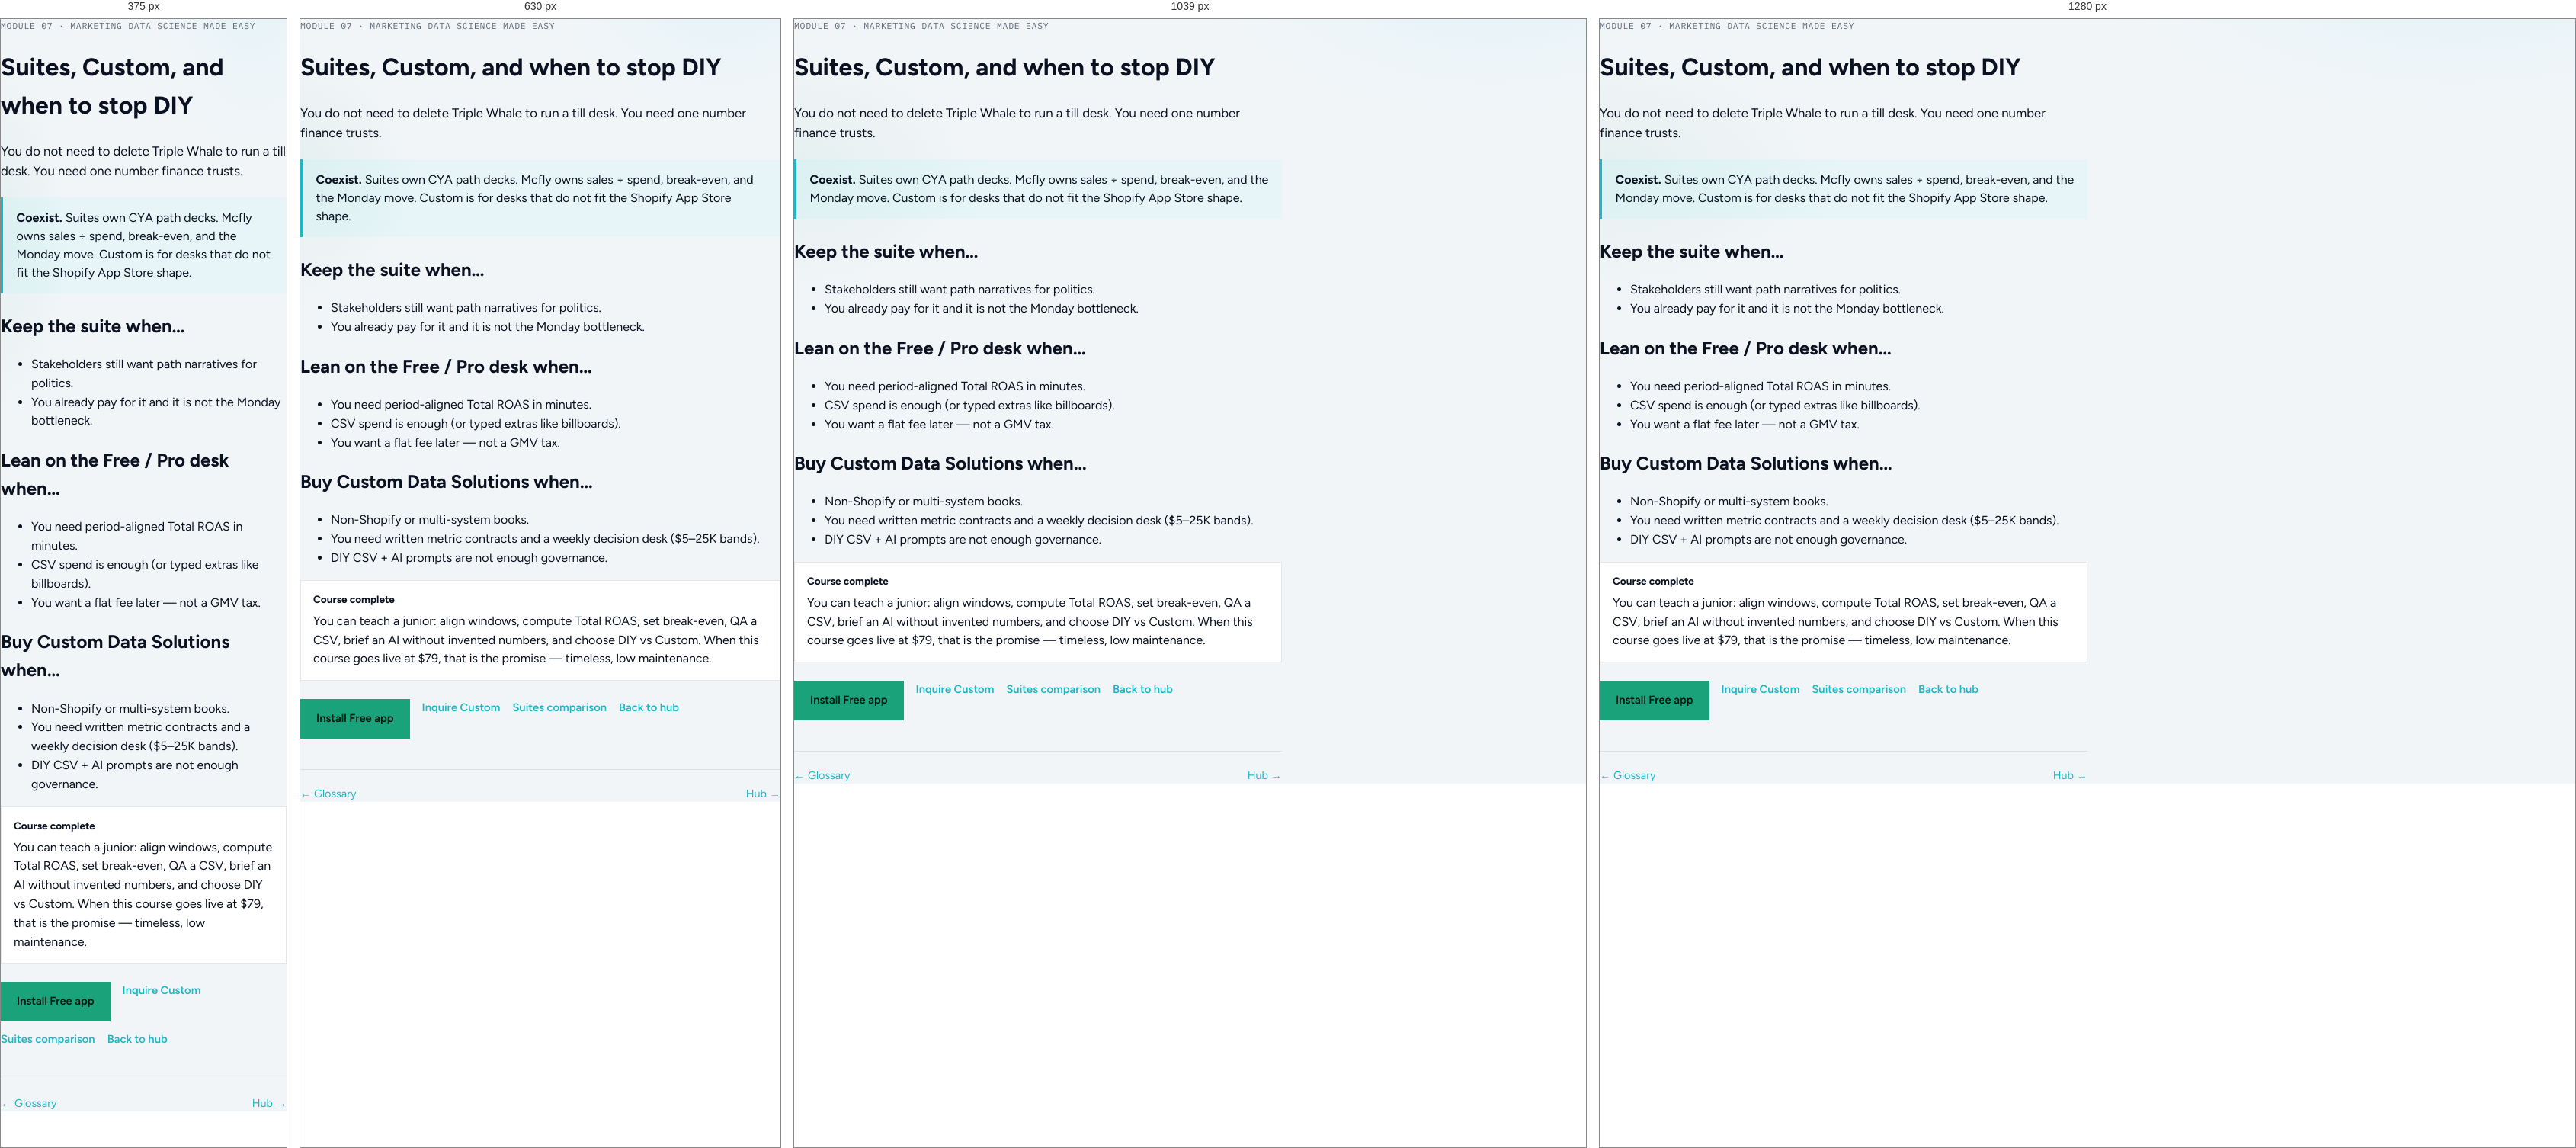
Rendered at 375 px, 630 px, 1039 px and 1280 px, left to right.

<!-- file: suites-and-custom.html -->
<!DOCTYPE html>
<html lang="en">
<head>
  <meta charset="utf-8" />
  <meta name="viewport" content="width=device-width, initial-scale=1" />
  <title>Suites &amp; Custom — MDS Made Easy (draft)</title>
  <meta name="description" content="Coexist with attribution suites. When to buy Mcfly Custom. Draft course." />
  <meta name="robots" content="noindex,nofollow" />
  <link rel="icon" href="/favicon.ico" sizes="any" />
  <link rel="canonical" href="https://mcflyads.com/mds-made-easy/suites-and-custom" />
  <meta name="theme-color" content="#0a1221" />
  <link rel="stylesheet" href="/assets/fonts-local.css?v=20260828v5" />
  <link rel="stylesheet" href="/assets/site.css?v=20260731mds" />
  <link rel="stylesheet" href="/assets/mds-course.css?v=1" />
</head>
<body class="mds-course">
  <a class="skip" href="#mds-content">Skip to content</a>
  <div data-mds-shell id="mds-content">
    <p class="mds-kicker">Module 07 · Marketing Data Science Made Easy</p>
    <h1>Suites, Custom, and when to stop DIY</h1>
    <p class="mds-lede">You do not need to delete Triple Whale to run a till desk. You need one number finance trusts.</p>
    <div class="mds-answer">
      <p><strong>Coexist.</strong> Suites own CYA path decks. Mcfly owns sales ÷ spend, break-even, and the Monday move. Custom is for desks that do not fit the Shopify App Store shape.</p>
    </div>

    <h2>Keep the suite when…</h2>
    <ul>
      <li>Stakeholders still want path narratives for politics.</li>
      <li>You already pay for it and it is not the Monday bottleneck.</li>
    </ul>

    <h2>Lean on the Free / Pro desk when…</h2>
    <ul>
      <li>You need period-aligned Total ROAS in minutes.</li>
      <li>CSV spend is enough (or typed extras like billboards).</li>
      <li>You want a flat fee later — not a GMV tax.</li>
    </ul>

    <h2>Buy Custom Data Solutions when…</h2>
    <ul>
      <li>Non-Shopify or multi-system books.</li>
      <li>You need written metric contracts and a weekly decision desk ($5–25K bands).</li>
      <li>DIY CSV + AI prompts are not enough governance.</li>
    </ul>

    <div class="mds-callout">
      <strong>Course complete</strong>
      You can teach a junior: align windows, compute Total ROAS, set break-even, QA a CSV, brief an AI without invented numbers, and choose DIY vs Custom.
      When this course goes live at $79, that is the promise — timeless, low maintenance.
    </div>

    <div class="mds-cta-row">
      <a class="btn primary" href="/support">Install Free app</a>
      <a class="text-link" href="/custom-analytics#inquire">Inquire Custom</a>
      <a class="text-link" href="/vs-attribution-suites">Suites comparison</a>
      <a class="text-link" href="/mds-made-easy/">Back to hub</a>
    </div>

    <div data-mds-mark></div>
    <div class="mds-pager">
      <a href="/mds-made-easy/glossary">← Glossary</a>
      <a href="/mds-made-easy/">Hub →</a>
    </div>
  </div>
  <script src="/assets/mds-course.js?v=1" defer></script>
</body>
</html>


/* @media block from site.css */
@media (min-width: 860px) {
  .lab-packages { grid-template-columns: repeat(3, minmax(0, 1fr)); }
}

/* @media block from site.css */
@media (min-width: 860px) {
  .lab-market { grid-template-columns: repeat(3, minmax(0, 1fr)); }
}

/* @media block from site.css */
@media (min-width: 860px) {
  .lab-process { grid-template-columns: repeat(4, minmax(0, 1fr)); }
}

/* @media block from site.css */
@media (min-width: 860px) {
  .lab-decision__grid { grid-template-columns: repeat(3, minmax(0, 1fr)); }
}

/* @media block from site.css */
@media (min-width: 860px) {
  .lab-sot { grid-template-columns: repeat(3, minmax(0, 1fr)); }
}

/* @media block from site.css */
@media (min-width: 800px) {
  .dual-lane-grid {
    grid-template-columns: 1fr 1fr;
    gap: 1.5rem;
    align-items: stretch;
  }
}

/* @media block from site.css */
@media (max-width: 560px) {
  .site-mode-bar {
    justify-content: center;
  }
  .site-mode-bar__label {
    display: none;
  }
  .site-mode-toggle__opt {
    padding: 0.4rem 0.65rem;
    font-size: 0.7rem;
  }
}

/* @media block from site.css */
@media (min-width: 860px) {
  .nav {
    display: flex;
  }
  .nav-toggle {
    display: none !important;
  }
  .mobile-nav {
    display: none !important;
  }
}

/* @media block from site.css */
@media (max-width: 859px) {
  .hero-craft {
    /* Soften full-viewport lock so explorer isn’t clipped on ~390px */
    min-height: auto;
  }
}

/* @media block from site.css */
@media (max-width: 859px) {
  .hero-actions {
    width: 100%;
    gap: 0.5rem;
  }
  .hero-actions .cta-row {
    width: 100%;
  }
  .hero-proof {
    max-width: none;
  }
}

/* @media block from site.css */
@media (min-width: 980px) {
  .hero-layout {
    grid-template-columns: minmax(0, 0.36fr) minmax(0, 0.64fr);
    align-items: start;
    gap: 2rem 2.5rem;
    min-height: calc(100svh - 1rem);
  }
  .hero-copy {
    position: sticky;
    top: 5.5rem;
    padding-top: 0.5rem;
  }
}

/* @media block from site.css */
@media (max-width: 979px) {
  .hero-layout {
    min-height: auto;
    padding-top: clamp(5rem, 10vh, 6rem);
  }
  .hero-craft h1 {
    max-width: 26ch;
  }
}

/* @media block from site.css */
@media (min-width: 860px) {
  .hi-cols {
    grid-template-columns: repeat(3, minmax(0, 1fr));
  }
  .hi-col + .hi-col {
    border-left: 1px solid var(--line-dark);
    padding-left: 0.75rem;
    margin-left: 0.15rem;
  }
}

/* @media block from site.css */
@media (max-width: 859px) {
  .hi-col + .hi-col {
    border-top: 1px solid var(--line-dark);
    padding-top: 0.7rem;
    margin-top: 0.15rem;
  }
}

/* @media block from site.css */
@media (max-width: 859px) {
  .hero-craft {
    align-items: flex-start;
  }
  .hero-layout {
    gap: 1.15rem;
    padding:
      clamp(4.6rem, 9vh, 5.5rem)
      clamp(1.05rem, 3.5vw, 1.35rem)
      clamp(1.1rem, 3vh, 1.6rem);
    align-items: stretch;
  }
  .brand-hero {
    margin-bottom: 0.5rem;
    font-size: clamp(2.35rem, 10.5vw, 3.1rem);
    gap: 0.45rem;
  }
  .brand-hero-mark {
    width: 2.75rem;
    height: 2.75rem;
  }
  .hero-craft h1 {
    margin-bottom: 0.7rem;
    font-size: clamp(1.25rem, 4.8vw, 1.5rem);
    line-height: 1.16;
    max-width: 22ch;
  }
  .lede {
    margin-bottom: 0.85rem;
    font-size: 0.98rem;
    line-height: 1.45;
    max-width: 36ch;
  }
  .hero-actions {
    gap: 0.5rem;
  }
  .cta-row {
    gap: 0.55rem;
    flex-direction: column;
  }
  .cta-row .btn {
    width: 100%;
    justify-content: center;
    padding: 0.72rem 1.05rem;
    font-size: 0.95rem;
  }

  .hero-demo {
    gap: 0.65rem;
  }
  .hero .sx-demo {
    padding: 0.8rem 0.7rem 0.75rem;
  }
  .hero .sx-demo__chart {
    min-height: 190px;
  }
  .hero-instruments {
    padding: 0.6rem 0.65rem 0.55rem;
  }
}

/* @media block from site.css */
@media (max-width: 430px) {
  .hero-layout {
    gap: 1rem;
  }
  .lede {
    font-size: 0.94rem;
    margin-bottom: 0.7rem;
  }
  .hi-meters {
    grid-template-columns: 1fr 1fr;
  }
  .hi-meters > div:last-child {
    grid-column: 1 / -1;
  }
}

/* @media block from site.css */
@media (min-width: 800px) {
  .digest-grid {
    grid-template-columns: repeat(3, 1fr);
    gap: 1.5rem;
  }
}

/* @media block from site.css */
@media (min-width: 800px) {
  .lie-grid {
    grid-template-columns: repeat(3, 1fr);
    gap: 2rem;
  }
}

/* @media block from site.css */
@media (min-width: 900px) {
  .better-grid {
    grid-template-columns: repeat(3, 1fr);
    gap: 1.5rem;
    align-items: stretch;
  }
}

/* @media block from site.css */
@media (max-width: 700px) {
  .sx-pace__grid {
    grid-template-columns: 1fr;
  }
}

/* @media block from site.css */
@media (max-width: 520px) {
  .sx-pace__stats {
    grid-template-columns: 1fr 1fr;
  }
}

/* @media block from site.css */
@media (max-width: 430px) {
  .sx-demo__primary {
    width: 100%;
  }
  .sx-demo__primary .sx-demo__seg {
    width: 100%;
  }
  .sx-demo__primary .sx-demo__btn {
    flex: 1 1 auto;
    text-align: center;
    min-width: 2.6rem;
    padding: 0.38rem 0.35rem;
    font-size: 0.74rem;
  }
  .sx-demo__chip {
    min-width: calc(50% - 0.35rem);
  }
  .sx-demo__chart {
    min-height: 200px;
  }
  .hero .sx-demo__chart {
    min-height: 200px;
  }
}

/* @media block from site.css */
@media (min-width: 860px) {
  .how-rail {
    grid-template-columns: repeat(4, 1fr);
    gap: 1.5rem;
  }
}

/* @media block from site.css */
@media (min-width: 860px) and (max-width: 1099px) {
  .how-rail {
    grid-template-columns: repeat(2, 1fr);
    gap: 2rem;
  }
}

/* @media block from site.css */
@media (min-width: 720px) {
  .compare {
    min-width: 40rem;
  }
}

/* @media block from site.css */
@media (min-width: 540px) {
  .row2 {
    grid-template-columns: 1fr 1fr;
  }
}

/* @media block from site.css */
@media (min-width: 800px) {
  .feature-grid {
    grid-template-columns: 1fr 1fr;
  }
}

/* @media block from site.css */
@media (max-width: 859px) {
  .cta-row .btn {
    width: 100%;
  }
  .sx-demo {
    padding: 1rem 0.85rem 0.95rem;
  }
  .sx-demo__controls {
    align-items: stretch;
  }
  .sx-demo__view select {
    max-width: none;
    width: 100%;
  }
}

/* @media block from site.css */
@media (min-width: 800px) {
  .digest-steps {
    gap: 1.15rem;
  }
  .digest-eq {
    gap: 0.55rem 0.85rem;
  }
}

/* @media block from site.css */
@media (min-width: 800px) {
  .spend-flow {
    grid-template-columns: repeat(3, 1fr);
    gap: 1.25rem;
  }
}

/* @media block from site.css */
@media (max-width: 900px) {
  .mkt-hero,
  .mkt-proofs {
    grid-template-columns: 1fr;
  }
  .mkt-hero h1 {
    font-size: 32px;
    max-width: 18ch;
  }
  .mkt-hero .mkt-pair {
    grid-template-columns: 1fr;
  }
  .top:not(.top--studio),
  .mkt-hero,
  .mkt-wrap {
    padding-inline: 20px;
  }
}

/* @media block from site.css */
@media (max-width: 859px) {
  .top:not(.top--studio) .nav {
    display: none;
  }
}

/* @media block from mds-course.css */
@media (max-width: 860px) {
  .mds-shell {
    grid-template-columns: 1fr;
    padding-top: 0.75rem;
  }
}

/* @media block from mds-course.css */
@media (max-width: 860px) {
  .mds-nav {
    position: static;
  }
}